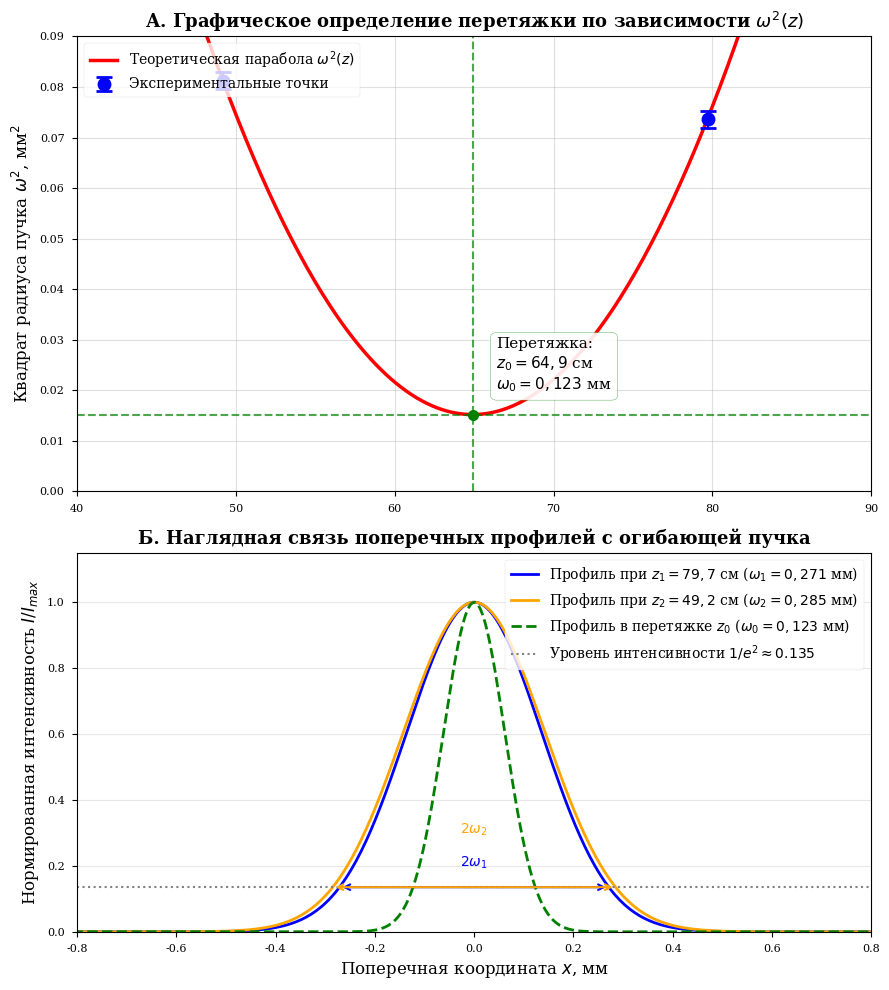

The matplotlib source for this figure:
import numpy as np
import matplotlib.pyplot as plt

# Настройка стиля и шрифтов для красивого отчёта
plt.style.use('seaborn-v0_8-paper')
plt.rcParams['font.family'] = 'serif'
plt.rcParams['font.serif'] = ['Times New Roman', 'DejaVu Serif']
plt.rcParams['axes.unicode_minus'] = False

def fmt(val, decimals=3):
    return f"{val:.{decimals}f}".replace('.', ',')

# =============================================================================
# 1. Точные параметры из нашего расчёта
# =============================================================================
z1 = 79.7   # см
z2 = 49.2   # см
w1 = 0.2713 # мм
w2 = 0.2850 # мм
w0 = 0.1232 # мм
z0 = 64.9   # см
lam = 0.6328e-4 # см (переводим в см для согласованности на графике)

# Массив для плавных кривых
z = np.linspace(20, 100, 500)
# Формула для огибающей в см: w(z) = sqrt(w0^2 + (lam^2 / (pi^2 * w0^2)) * (z - z0)^2)
# Примечание: w0 и lam должны быть в одних единицах (см)
w0_cm = w0 / 10.0
lam_cm = lam
w_z_cm = np.sqrt(w0_cm**2 + (lam_cm**2 / (np.pi**2 * w0_cm**2)) * (z - z0)**2)
w_z_mm = w_z_cm * 10.0 # возвращаем в мм для оси Y

# =============================================================================
# 2. Построение ДВУХПАНЕЛЬНОГО наглядного графика
# =============================================================================
fig, (ax1, ax2) = plt.subplots(2, 1, figsize=(9, 10), gridspec_kw={'height_ratios': [1.2, 1]})

# ---------------- ПАНЕЛЬ 1: Строгий расчётный график ----------------
ax1.plot(z, w_z_mm**2, 'r-', linewidth=2.5, label='Теоретическая парабола $\omega^2(z)$')

# Экспериментальные точки
ax1.errorbar([z1, z2], [w1**2, w2**2], yerr=[2*w1*0.003, 2*w2*0.003], 
             fmt='o', color='blue', markersize=10, capsize=6, capthick=2,
             label='Экспериментальные точки')

# Чёткие указатели на перетяжку
ax1.axvline(x=z0, color='green', linestyle='--', linewidth=1.5, alpha=0.7)
ax1.axhline(y=w0**2, color='green', linestyle='--', linewidth=1.5, alpha=0.7)
ax1.plot(z0, w0**2, 'go', markersize=8)

# Текст с результатами прямо на графике
ax1.text(z0 + 1.5, w0**2 + 0.005, 
         f'Перетяжка:\n$z_0 = {fmt(z0, 1)}$ см\n$\omega_0 = {fmt(w0, 3)}$ мм', 
         fontsize=11, bbox=dict(facecolor='white', alpha=0.9, edgecolor='green', boxstyle='round,pad=0.4'))

ax1.set_ylabel(r'Квадрат радиуса пучка $\omega^2$, мм$^2$', fontsize=12)
ax1.set_title('А. Графическое определение перетяжки по зависимости $\omega^2(z)$', fontsize=13, fontweight='bold')
ax1.legend(loc='upper left', fontsize=10)
ax1.grid(True, alpha=0.4)
ax1.set_xlim(40, 90)
ax1.set_ylim(0, 0.09)

# ---------------- ПАНЕЛЬ 2: Интуитивная визуализация профилей ----------------
# Генерируем поперечные координаты x (в мм)
x = np.linspace(-1.0, 1.0, 400)

# Гауссовы профили, нормированные на максимум (=1) для наглядного сравнения ширин
I1 = np.exp(-2 * (x / w1)**2)
I2 = np.exp(-2 * (x / w2)**2)
I0 = np.exp(-2 * (x / w0)**2)

# Рисуем профили
ax2.plot(x, I1, 'b-', linewidth=2, label=f'Профиль при $z_1 = {fmt(z1, 1)}$ см ($\omega_1 = {fmt(w1, 3)}$ мм)')
ax2.plot(x, I2, 'orange', linewidth=2, label=f'Профиль при $z_2 = {fmt(z2, 1)}$ см ($\omega_2 = {fmt(w2, 3)}$ мм)')
ax2.plot(x, I0, 'g--', linewidth=2, label=f'Профиль в перетяжке $z_0$ ($\omega_0 = {fmt(w0, 3)}$ мм)')

# Показываем уровень 1/e^2, на котором измеряется ширина
ax2.axhline(y=np.exp(-2), color='gray', linestyle=':', linewidth=1.5, label=r'Уровень интенсивности $1/e^2 \approx 0.135$')

# Стрелки, показывающие ширину w1 и w2
ax2.annotate('', xy=(-w1, np.exp(-2)), xytext=(w1, np.exp(-2)),
             arrowprops=dict(arrowstyle='<->', color='blue', lw=1.5))
ax2.text(0, np.exp(-2) + 0.05, r'$2\omega_1$', ha='center', va='bottom', color='blue', fontsize=10)

ax2.annotate('', xy=(-w2, np.exp(-2)), xytext=(w2, np.exp(-2)),
             arrowprops=dict(arrowstyle='<->', color='orange', lw=1.5))
ax2.text(0, np.exp(-2) + 0.15, r'$2\omega_2$', ha='center', va='bottom', color='orange', fontsize=10)

ax2.set_xlabel(r'Поперечная координата $x$, мм', fontsize=12)
ax2.set_ylabel(r'Нормированная интенсивность $I/I_{max}$', fontsize=12)
ax2.set_title('Б. Наглядная связь поперечных профилей с огибающей пучка', fontsize=13, fontweight='bold')
ax2.legend(loc='upper right', fontsize=10)
ax2.grid(True, alpha=0.3, axis='y')
ax2.set_xlim(-0.8, 0.8)
ax2.set_ylim(0, 1.15)

plt.tight_layout()
plt.savefig('gaussian_beam_visualization.png', dpi=300)
print("График сохранён в файл 'gaussian_beam_visualization.png'")
plt.show()
